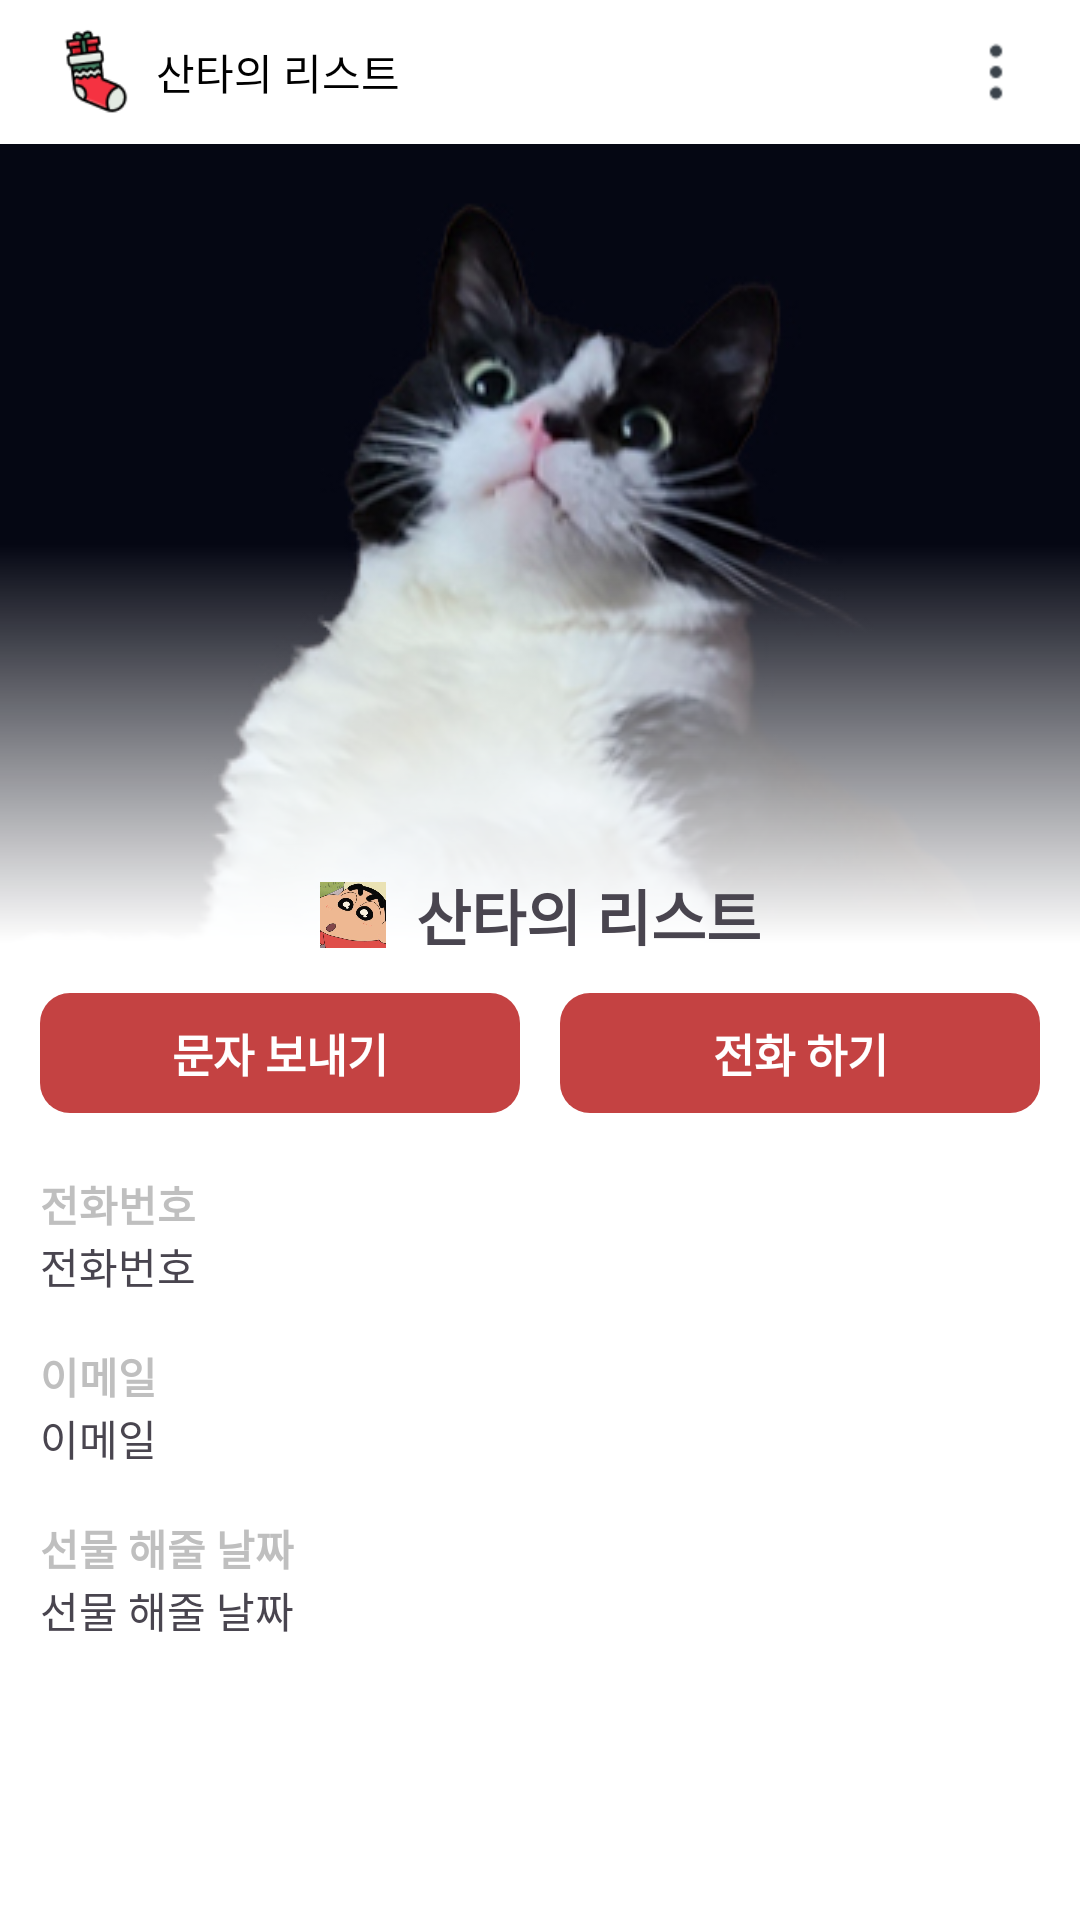

This screen was rendered from an Android layout file. Write that file and the resources it references.
<!-- AndroidManifest.xml: application theme Theme.Santa_list -->
<!-- res/layout/fragment_my_page_20240725bk.xml -->
<?xml version="1.0" encoding="utf-8"?>
<androidx.constraintlayout.widget.ConstraintLayout xmlns:android="http://schemas.android.com/apk/res/android"
    xmlns:app="http://schemas.android.com/apk/res-auto"
    xmlns:tools="http://schemas.android.com/tools"
    android:id="@+id/mypageFrameLayout"
    android:layout_width="match_parent"
    android:layout_height="match_parent"
    tools:context=".MyPageFragment">

    <include
        android:id="@+id/tool_bar"
        layout="@layout/common_toolbar" />

    <TextView
        android:id="@+id/mypage_tv_set_gift_date"
        android:layout_width="0dp"
        android:layout_height="wrap_content"
        android:text="@string/present_date"
        android:textSize="14sp"
        app:layout_constraintStart_toStartOf="@+id/mypage_btn_message"
        app:layout_constraintTop_toBottomOf="@+id/mypage_tv_gift_date" />

    <TextView
        android:id="@+id/mypage_tv_gift_date"
        android:layout_width="0dp"
        android:layout_height="wrap_content"
        android:layout_marginTop="16dp"
        android:text="@string/present_date"
        android:textColor="@color/grey"
        android:textSize="14sp"
        android:textStyle="bold"
        app:layout_constraintStart_toStartOf="@+id/mypage_btn_message"
        app:layout_constraintTop_toBottomOf="@+id/mypage_tv_set_email" />

    <TextView
        android:id="@+id/mypage_tv_set_email"
        android:layout_width="0dp"
        android:layout_height="wrap_content"
        android:text="@string/email"
        android:textSize="14sp"
        app:layout_constraintStart_toStartOf="@+id/mypage_btn_message"
        app:layout_constraintTop_toBottomOf="@+id/mypage_tv_email" />

    <androidx.appcompat.widget.AppCompatButton
        android:id="@+id/mypage_btn_message"
        style="@style/detail_btn"
        android:layout_width="160dp"
        android:layout_height="40dp"
        android:layout_marginTop="16dp"
        android:text="@string/btn_message"
        app:layout_constraintEnd_toStartOf="@+id/mypage_btn_call"
        app:layout_constraintHorizontal_bias="0.5"
        app:layout_constraintStart_toStartOf="parent"
        app:layout_constraintTop_toBottomOf="@+id/mypage_iv_profile" />

    <TextView
        android:id="@+id/mypage_tv_email"
        android:layout_width="0dp"
        android:layout_height="wrap_content"
        android:layout_marginTop="16dp"
        android:text="@string/email"
        android:textColor="@color/grey"
        android:textSize="14sp"
        android:textStyle="bold"
        app:layout_constraintStart_toStartOf="@+id/mypage_btn_message"
        app:layout_constraintTop_toBottomOf="@+id/mypage_tv_set_phone_number" />

    <TextView
        android:id="@+id/mypage_tv_phone_number"
        android:layout_width="0dp"
        android:layout_height="wrap_content"
        android:layout_marginTop="20dp"
        android:text="@string/phone_number"
        android:textColor="@color/grey"
        android:textSize="14sp"
        android:textStyle="bold"
        app:layout_constraintStart_toStartOf="@+id/mypage_btn_message"
        app:layout_constraintTop_toBottomOf="@+id/mypage_btn_message" />

    <TextView
        android:id="@+id/mypage_tv_set_phone_number"
        android:layout_width="0dp"
        android:layout_height="wrap_content"
        android:text="@string/phone_number"
        android:textSize="14sp"
        app:layout_constraintStart_toStartOf="@+id/mypage_btn_message"
        app:layout_constraintTop_toBottomOf="@+id/mypage_tv_phone_number" />

    <androidx.appcompat.widget.AppCompatButton
        android:id="@+id/mypage_btn_call"
        style="@style/detail_btn"
        android:layout_width="160dp"
        android:layout_height="40dp"
        android:text="@string/btn_call"
        app:layout_constraintBottom_toBottomOf="@+id/mypage_btn_message"
        app:layout_constraintEnd_toEndOf="parent"
        app:layout_constraintHorizontal_bias="0.5"
        app:layout_constraintStart_toEndOf="@+id/mypage_btn_message"
        app:layout_constraintTop_toTopOf="@+id/mypage_btn_message" />

    <ImageView
        android:id="@+id/mypage_iv_profile"
        android:layout_width="0dp"
        android:layout_height="267dp"
        android:contentDescription="@string/mypage_profile_image_desc"
        android:scaleType="centerCrop"
        android:src="@drawable/image_choco"
        app:layout_constraintEnd_toEndOf="parent"
        app:layout_constraintStart_toStartOf="parent"
        app:layout_constraintTop_toBottomOf="@id/tool_bar" />

    <ImageView
        android:id="@+id/mypage_iv_fade"
        android:layout_width="0dp"
        android:layout_height="267dp"
        android:importantForAccessibility="no"
        android:scaleType="centerCrop"
        android:src="@drawable/gradient_fade_bg"
        app:layout_constraintEnd_toEndOf="parent"
        app:layout_constraintStart_toStartOf="parent"
        app:layout_constraintTop_toBottomOf="@id/tool_bar"  />

    <ImageView
        android:id="@+id/mypage_iv_favorite"
        android:layout_width="22dp"
        android:layout_height="22dp"
        android:layout_marginBottom="15dp"
        android:importantForAccessibility="no"
        android:scaleType="centerCrop"
        android:src="@drawable/image_jjanggu"
        app:layout_constraintBottom_toTopOf="@+id/mypage_btn_message"
        app:layout_constraintEnd_toStartOf="@id/mypage_tv_name"
        app:layout_constraintHorizontal_chainStyle="packed"
        app:layout_constraintStart_toStartOf="parent" />

    <TextView
        android:id="@+id/mypage_tv_name"
        android:layout_width="wrap_content"
        android:layout_height="wrap_content"
        android:layout_marginStart="10dp"
        android:text="@string/app_name"
        android:textSize="20sp"
        android:textStyle="bold"
        app:layout_constraintBottom_toBottomOf="@+id/mypage_iv_favorite"
        app:layout_constraintEnd_toEndOf="parent"
        app:layout_constraintStart_toEndOf="@+id/mypage_iv_favorite"
        app:layout_constraintTop_toTopOf="@+id/mypage_iv_favorite" />

</androidx.constraintlayout.widget.ConstraintLayout>
<!-- res/layout/common_toolbar.xml (included above) -->
<?xml version="1.0" encoding="utf-8"?>
<androidx.constraintlayout.widget.ConstraintLayout xmlns:android="http://schemas.android.com/apk/res/android"
    xmlns:app="http://schemas.android.com/apk/res-auto"
    android:id="@+id/tool_bar"
    android:layout_width="match_parent"
    android:layout_height="wrap_content"
    android:background="@color/white"
    android:orientation="horizontal"
    android:paddingHorizontal="16dp"
    android:paddingVertical="8dp">

    <ImageView
        android:id="@+id/logo"
        android:layout_width="32dp"
        android:layout_height="32dp"
        android:contentDescription="@string/app_name"
        android:scaleType="centerCrop"
        android:src="@drawable/logo"
        app:layout_constraintBottom_toBottomOf="parent"
        app:layout_constraintStart_toStartOf="parent"
        app:layout_constraintTop_toTopOf="parent" />

    <TextView
        android:id="@+id/app_name"
        android:layout_width="wrap_content"
        android:layout_height="wrap_content"
        android:layout_marginStart="4dp"
        android:fontFamily="@font/seoul_namsan_bold"
        android:text="@string/app_name"
        android:textColor="@color/black"
        app:layout_constraintBottom_toBottomOf="parent"
        app:layout_constraintStart_toEndOf="@+id/logo"
        app:layout_constraintTop_toTopOf="parent" />

    <ImageView
        android:id="@+id/action"
        android:layout_width="24dp"
        android:layout_height="24dp"
        android:contentDescription="action"
        android:scaleType="centerCrop"
        android:src="@drawable/ic_more"
        app:layout_constraintBottom_toBottomOf="parent"
        app:layout_constraintEnd_toEndOf="parent"
        app:layout_constraintTop_toTopOf="parent" />

</androidx.constraintlayout.widget.ConstraintLayout>
<!-- resources referenced by this layout -->
<resources>
  <color name="black">#FF000000</color>
  <color name="grey">#BFBFBF</color>
  <color name="white">#FFFFFFFF</color>
  <!-- drawable gradient_fade_bg (drawable) -->
  <?xml version="1.0" encoding="utf-8"?>
  <shape xmlns:android="http://schemas.android.com/apk/res/android">
      <gradient
          android:angle="30"
          android:endColor="@android:color/white"
          android:centerColor="@android:color/transparent"
          android:startColor="@android:color/transparent" />
  </shape>
  <!-- drawable ic_more: png bitmap (drawable, 397 bytes) -->
  <!-- drawable image_choco: png bitmap (drawable, 86572 bytes) -->
  <!-- drawable image_jjanggu: png bitmap (drawable, 378577 bytes) -->
  <!-- drawable logo: png bitmap (drawable, 2958 bytes) -->
  <string name="app_name">산타의 리스트</string>
  <string name="btn_call">전화 하기</string>
  <string name="btn_message">문자 보내기</string>
  <string name="email">이메일</string>
  <string name="mypage_profile_image_desc">mypage_profile_image</string>
  <string name="phone_number">전화번호</string>
  <string name="present_date">선물 해줄 날짜</string>
  <style name="detail_btn" parent="Widget.AppCompat.Button.Borderless">
          <item name="android:background">@drawable/sel_btn_detail_bg</item>
          <item name="android:textColor">@android:color/white</item>
          <item name="android:textStyle">bold</item>
          <item name="android:textSize">15sp</item>
      </style>
  <style name="Theme.Santa_list" parent="Base.Theme.Santa_list" />
  <!-- drawable sel_btn_detail_bg (drawable) -->
  <?xml version="1.0" encoding="utf-8"?>
  <selector xmlns:android="http://schemas.android.com/apk/res/android">
      <item android:state_pressed="false">
          <shape android:shape="rectangle">
              <corners android:radius="10dp"/>
              <solid android:color="@color/primary"/>
          </shape>
      </item>
      <item android:state_pressed="true">
          <shape android:shape="rectangle">
              <corners android:radius="10dp"/>
              <solid android:color="@color/secondary"/>
          </shape>
      </item>
  </selector>
  <style name="Base.Theme.Santa_list" parent="Theme.Material3.DayNight.NoActionBar">
          
          
          <item name="colorPrimary">@color/primary</item>
          <item name="colorAccent">@color/green</item>
          <item name="android:colorBackground">@color/white</item>
      </style>
  <color name="primary">#C44242</color>
  <color name="secondary">#921028</color>
  <color name="green">#567B69</color>
</resources>
